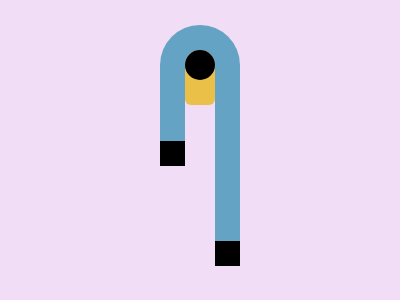

Give the HTML and CSS whose rendering is this image.

<!-- file: pipe.html -->
<div blue></div>
<div pink></div>
<div yellow></div>
<div black-circle></div>
<div black-box></div>

<link rel="stylesheet" href="style.css">


/* file: style.css */
[black-circle] {
  width: 30px;
  aspect-ratio: 1;
  background: #000000;
  border-radius: 50%;
  position: absolute;
  margin: auto;
  inset: -170px 0 0 0;
}
[black-box] {
  width: 25px;
  aspect-ratio: 1;
  background: #000000;
  position: absolute;
  margin: auto;
  inset: 6px 55px 0 0;
  box-shadow: 55px 100px 0;
}
[yellow] {
  width: 30px;
  height: 55px;
  background: #EAC049;
  border-radius: 50px 50px 20px 20px;
  position: absolute;
  margin: auto;
  inset: -145px 0 0 0;
}
[pink] {
  width: 30px;
  height: 200px;
  background: #F1DDF5;
  position: absolute;
  margin: auto;
  inset: 50px 0 0 0;
  box-shadow: -25px 70px 0 #F1DDF5
}
[blue] {
  width: 80px;
  height: 240px;
  background: #65A3C5;
  border-radius: 50px 50px 0 0;
  position: absolute;
  margin: auto;
  inset: -10px 0 0 0;
}
body {
  background: #F1DDF5;
}